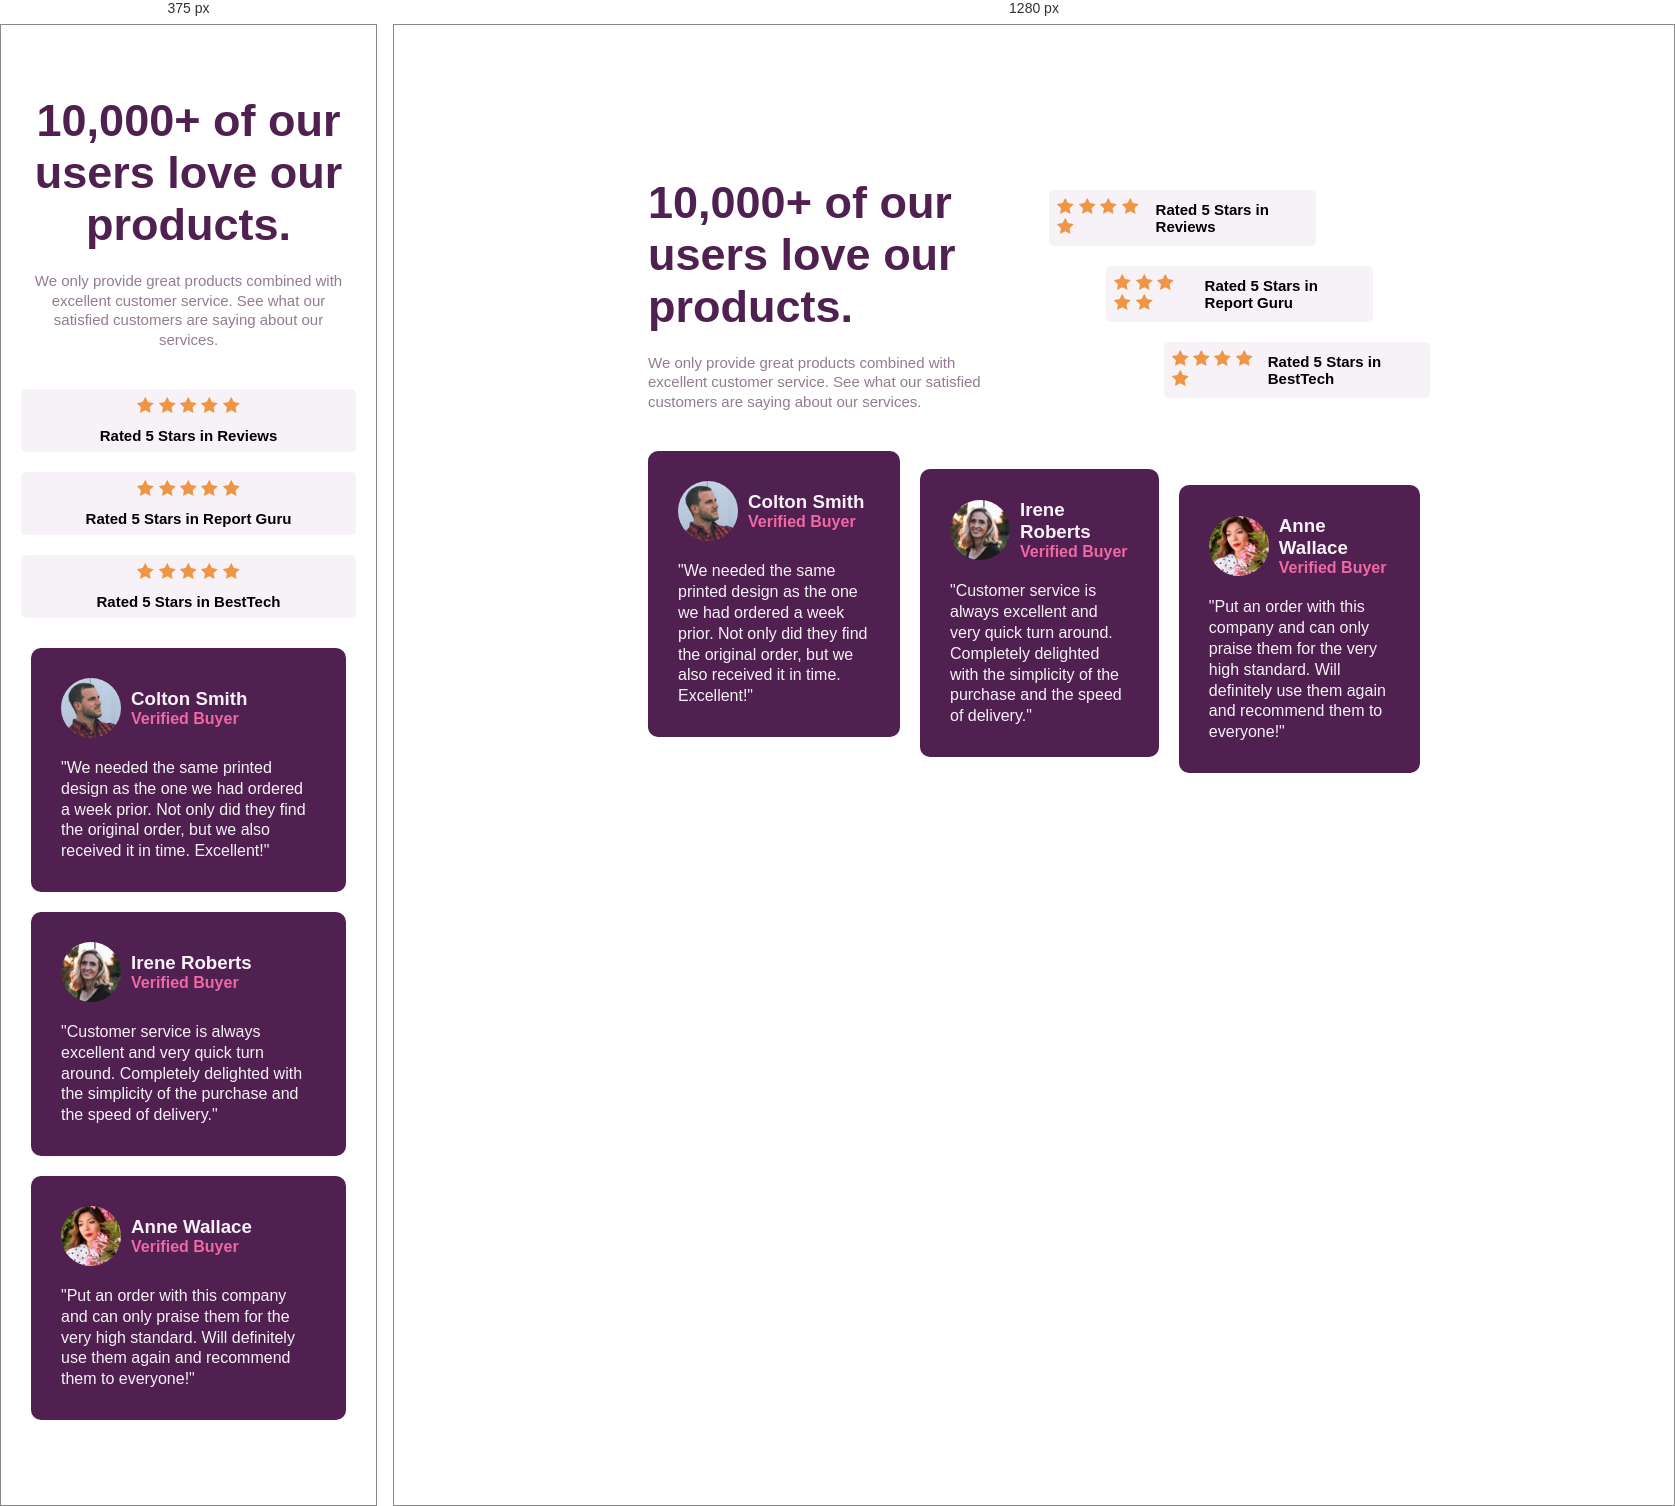
Rendered at 375 px and 1280 px, left to right.

<!-- file: index.html -->
<!DOCTYPE html>
<html lang="en">

<head>
  <meta charset="UTF-8" />
  <meta name="viewport" content="width=device-width, initial-scale=1.0" />
  <!-- displays site properly based on user's device -->

  <link rel="icon" type="image/png" sizes="32x32" href="./images/favicon-32x32.png" />

  <title>Frontend Mentor | Social proof section</title>

  <link rel="stylesheet" href="./styles/style.css">

  <link rel="preconnect" href="https://fonts.googleapis.com">
  <link rel="preconnect" href="https://fonts.gstatic.com" crossorigin>
  <link href="https://fonts.googleapis.com/css2?family=League+Spartan:wght@100..900&display=swap" rel="stylesheet">
</head>

<body>
  <section id="reviews-home">
    <div class="reviews-text">
      <header>
        <h2> 10,000+ of our<br> users love our products.</h2>
        <p> We only provide great products combined with excellent customer service.
          See what our satisfied customers are saying about our services.</p>
      </header>
      <div class="reviews-stars">
        <div class="reviews-valoration card-1">
          <div class="stars">
            <img src="./images/icon-star.svg" alt="icono de estrella">
            <img src="./images/icon-star.svg" alt="icono de estrella">
            <img src="./images/icon-star.svg" alt="icono de estrella">
            <img src="./images/icon-star.svg" alt="icono de estrella">
            <img src="./images/icon-star.svg" alt="icono de estrella">
          </div>
          <h3>Rated 5 Stars in Reviews</h3>
        </div>
        <div class="reviews-valoration card-2">
          <div class="stars">
            <img src="./images/icon-star.svg" alt="icono de estrella">
            <img src="./images/icon-star.svg" alt="icono de estrella">
            <img src="./images/icon-star.svg" alt="icono de estrella">
            <img src="./images/icon-star.svg" alt="icono de estrella">
            <img src="./images/icon-star.svg" alt="icono de estrella">
          </div>
          <h3>Rated 5 Stars in Report Guru</h3>
        </div>
        <div class="reviews-valoration card-3">
          <div class="stars">
            <img src="./images/icon-star.svg" alt="icono de estrella">
            <img src="./images/icon-star.svg" alt="icono de estrella">
            <img src="./images/icon-star.svg" alt="icono de estrella">
            <img src="./images/icon-star.svg" alt="icono de estrella">
            <img src="./images/icon-star.svg" alt="icono de estrella">
          </div>
          <h3>Rated 5 Stars in BestTech</h3>
        </div>
      </div>
    </div>
    <div class="reviews-cards">
      <article>
        <div>
          <img src="./images/image-colton.jpg" alt="imagen de perfil de colton">
          <div>
            <h3>Colton Smith</h3>
            <strong>Verified Buyer</strong>
          </div>
        </div>
        <blockquote>"We needed the same printed design as the one we had ordered a week prior.
          Not only did they find the original order, but we also received it in time.
          Excellent!"</blockquote>
      </article>
      <article>
        <div>
          <img src="./images/image-irene.jpg" alt="imagen de perfil de irene">
          <div>
            <h3>Irene Roberts</h3>
            <strong>Verified Buyer</strong>
          </div>
        </div>
        <blockquote> "Customer service is always excellent and very quick turn around. Completely
          delighted with the simplicity of the purchase and the speed of delivery."</blockquote>
      </article>
      <article>
        <div>
          <img src="./images/image-anne.jpg" alt="imagen de perfil de irene">
          <div>
            <h3>Anne Wallace</h3>
            <strong>Verified Buyer</strong>
          </div>
        </div>
        <blockquote>"Put an order with this company and can only praise them for the very high
          standard. Will definitely use them again and recommend them to everyone!"</blockquote>
      </article>
    </div>
  </section>
</body>

</html>

/* @media block from style.css */
@media (max-width: 880px) {
  #reviews-home {
    width: 100%;
  }

  .reviews-text {
    flex-direction: column;
    text-align: center;
  }

  .reviews-text header {
    width: 100%;
    margin-top: 40px;
  }

  .reviews-stars {
    width: 100%;
  }

  .reviews-valoration {
    width: 100%;
    flex-direction: column;
  }

  .reviews-cards {
    flex-direction: column;
  }

  /* Selector especifico → por n de hijo*/
  .reviews-cards article:nth-child(2) {
    margin-top: 0;
  }

  .reviews-cards article:nth-child(3) {
    margin-top: 0;
  }
}